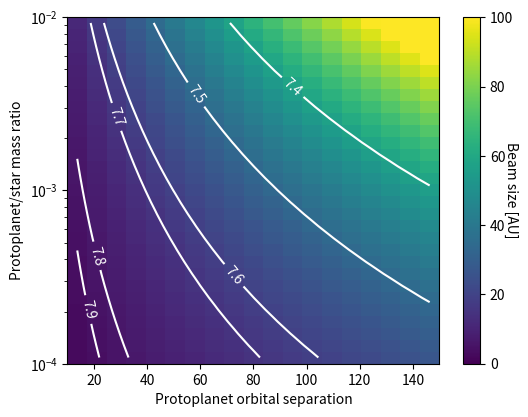

Generate this figure with matplotlib:
'''Functions to run population sysnthesis models'''

from __future__ import division
import numpy as np
import matplotlib.pyplot as plt
import random

plot_cols = ['#440044','#2EC4C6','#FFC82E','#FF1493','#6a5acd','#33cc33','#0055ff',
             '#dd44cc','#cd6622','#A8CFFF','#62D0FF','#2EC4C6','#FFC82E','#CD6622','#FF1493',
             '#440044','#6a5acd','#33cc33','#0055ff','#dd44cc','#cd6622','#A8CFFF','#62D0FF']
lss  = ['-','--',':','-.','-','-','-','-']

def PP_observability(t_ALMA,N_sys=1000,GI_frac=1,PP_delay=1,young_half=False,Beam=15,Inc_cut=0):
    '''Estiamte what fraction of PPs might be observable'''
    Rin  = 20
    Rout = 100

    f_obs = np.ones(N_sys) #1=detection,0=non-detection

    #==== Spatial detection ====#
    #Beam = 4#15 #7.7=15AU 7.8=6AU at 140pc
    R_disc = np.random.normal(15,15,N_sys).clip(min=0) #Rough fit to Cieza, Ophiuchus
    Inc_max = np.pi/2 - Inc_cut/180*np.pi #radians
    mu_min = np.cos(Inc_max)
    
    mu = np.random.rand(N_sys)*(1-mu_min) + mu_min
    phi = np.random.rand(N_sys)*2*np.pi
    a_PP   = np.random.rand(N_sys)*(Rout-Rin) + Rin
    
    #d_gap = (a_PP - R_disc).clip(min=0)
    #D =  d_gap*mu # Projected star-PP separation

    R_disc_proj = abs(R_disc*mu)
    a_PP_proj = abs(a_PP * np.sqrt(np.cos(phi)**2 + (np.sin(phi)*mu)**2))
    D = (a_PP_proj - R_disc_proj).clip(min=0)

    f_obs[D<Beam] = 0 

    
    #==== Temporal detection ====#
    MPP_max = 10
    MPP_min = 1
    MPP = (MPP_max-MPP_min)*np.random.rand(N_sys) + MPP_min
    
    t_PP =  6e5 * (MPP)**-1.44 * PP_delay #Rough fit from Vazan for 2x Zsol
    #t_sys = np.random.normal(2e6,1e6,N_sys)     #Disc age (Taurus 1-3 Myr) assume normal...
    t_sys = np.random.normal(0,1,N_sys)     #Disc age (Taurus 1-3 Myr) assume normal...
    if young_half == True:
        t_sys = -abs(t_sys)
    t_sys *= 1e6
    t_sys += 2e6

    f_obs[t_sys>t_PP] = 0


    #==== ALMA Config ====#
    #Obs propto T_PP**4
    T = 20*(100/a_PP)**0.5
    T_fac = (T/30)**4
    
    #Obs propto R_PP**2
    R_PP = 1.5*np.log10(MPP)+0.8 #AU
    R_fac = (R_PP/1.5)**2

    t_canon = 10 #T=30K, R=1.5AU PP detected after 10 mins
    t_req = t_canon / T_fac/R_fac
    f_obs[t_req>t_ALMA] = 0

    
    Obs_percent = len(f_obs[f_obs==1])/len(f_obs) * GI_frac * 100
    #print mode, ' observed fraction: ', Obs_percent, ' percent'
    
    return Obs_percent, a_PP[f_obs==1], MPP[f_obs==1]




def PP_sep_plot():
    '''Lodato ALMA gap and beams..'''
    rs = np.linspace(10,150,20)
    qs = np.logspace(-4,-2,30)
    r_mids = (rs[1:]+rs[:-1])/2
    q_mids = (qs[1:]+qs[:-1])/2

    mesh_rs, mesh_qs = np.meshgrid(r_mids,q_mids,indexing='xy')
    Gap = 5.5 * mesh_rs * (mesh_qs/3)**(1/3)

    plt.figure(5,figsize=(6,4.5))
    plt.pcolormesh(rs,qs,Gap,cmap='viridis',vmin=0,vmax=100)#,norm=LogNorm(vmin=2,vmax=50))
    cbar = plt.colorbar()
    plt.semilogy()
    plt.xlabel('Protoplanet orbital separation')
    plt.ylabel('Protoplanet/star mass ratio')
    cbar.set_label('Beam size [AU]', rotation=270)

    cycle7_beams = [4,6,15,19,34,57] #AU at 140 pc
    cycle7_labs  = ['7.9','7.8','7.7','7.6','7.5','7.4']
        
    Cs = plt.contour(r_mids,q_mids,Gap,levels=cycle7_beams,colors='w',linewidth=2)
    fmt = {}
    for l, s in zip(Cs.levels, cycle7_labs):
        fmt[l] = s

    plt.clabel(Cs,Cs.levels,inline=True,fmt=fmt)
    
    return


def PP_int_probs():
    '''Plot the probability of finding a PP with ALMA for different models'''
    fig1 = plt.figure(1,facecolor='white')
    ax1 = fig1.add_axes([0.15,0.55,0.8,0.4])
    ax1b = fig1.add_axes([0.15,0.15,0.8,0.4],sharex=ax1)

    t_tot = 1200
    int_times = np.array([2,4,8,16,32,64,128]) #minutes
    N_sys = 1000000
    PP_common,PP_rare,PP_sub,PP_age,PP_inc = [],[],[],[],[]
    
    for i in int_times:
        p, a_PP, MPP = PP_observability(i,N_sys,GI_frac=1,PP_delay=5)
        PP_common.append(p)
        
        p, a_PP, MPP = PP_observability(i,N_sys,GI_frac=0.02,PP_delay=1)
        PP_rare.append(p)

        p, a_PP, MPP = PP_observability(i,N_sys,GI_frac=1,PP_delay=5,Beam=4)
        PP_sub.append(p)

        p, a_PP, MPP = PP_observability(i,N_sys,GI_frac=1,PP_delay=5,young_half=True,Beam=4)
        PP_age.append(p)

        p, a_PP, MPP = PP_observability(i,N_sys,GI_frac=1,PP_delay=5,Inc_cut=20)
        PP_inc.append(p)
        
        
    ax1.plot(int_times,PP_rare,color=plot_cols[0],label='Protoplanets are rare')
    ax1.plot(int_times,PP_common,color=plot_cols[2],label='Common: 7.7')
    #ax1.plot(int_times,PP_inc,color=plot_cols[11],label=r'Common: 7.7, $\theta < 70 \degree$')
    ax1.plot(int_times,PP_sub,color=plot_cols[3],label=r'Common: 7.9')
    ax1.plot(int_times,PP_age,color=plot_cols[9],label=r'Common: 7.9, $t_{\rm sys}$ < 2 Myr')

    N_choice = t_tot / int_times
    ax1b.plot(int_times,PP_rare*N_choice/100,color=plot_cols[0])
    ax1b.plot(int_times,PP_common*N_choice/100,color=plot_cols[2])
    #ax1b.plot(int_times,PP_inc*N_choice/100,color=plot_cols[11])
    ax1b.plot(int_times,PP_sub*N_choice/100,color=plot_cols[3])
    ax1b.plot(int_times,PP_age*N_choice/100,color=plot_cols[9])

    ax1.semilogx()
    ax1.semilogy()
    ax1b.semilogy()

    ax1b.set_xlabel('Integration time [minutes]')
    ax1.set_ylabel('Percent of systems')
    ax1b.set_ylabel(r'$N_{PP}$ observed ['+str(t_tot)+' mins]')
    ax1.legend(frameon=False)




    

def a_MP_obs():
    '''Make mass separation scatter for observed systems'''

    N_sys = 10000
    GI_fracs = [0.02,1]
    PP_delays = [1,5]
    int_times = [10,60]
    labels = ['GI rare','GI common']

    fig2 = plt.figure(2,facecolor='white')
    ax2 = fig2.add_axes([0.15,0.15,0.65,0.65])
    ax2b = fig2.add_axes([0.8,0.15,0.15,0.65])
    ax2c = fig2.add_axes([0.15,0.8,0.65,0.15])

    for i in range(len(GI_fracs)):
        for j in range(len(int_times)):
            ind = len(int_times)*i+j
            p, a_PP, MPP = PP_observability(int_times[j],N_sys,GI_fracs[i],PP_delays[i])
            weights = np.ones(len(a_PP))*GI_fracs[i]/N_sys*100
            
            ax2.scatter(a_PP,MPP,color=plot_cols[ind],alpha=0.5,label=labels[i]+r', '+str(int_times[j])+' mins',s=10)
            ax2b.hist(MPP,histtype='step',color=plot_cols[ind],orientation='horizontal',weights=weights)
            ax2c.hist(a_PP,histtype='step',color=plot_cols[ind],weights=weights)
        
    ax2.legend(ncol=2)
    ax2.set_xlabel('Radius [AU]')
    ax2.set_ylabel('Protoplanet mass [$M_J$]')
    ax2b.set_xlabel('Percent')
    ax2c.set_ylabel('Percent')

    ax2b.semilogx()
    ax2c.semilogy()

    plt.setp(ax2b.get_yticklabels(), visible=False)
    plt.setp(ax2c.get_xticklabels(), visible=False)




    
if __name__ == "__main__":
    PP_sep_plot()
    #a_MP_obs()
    #PP_int_probs()
    plt.show()
